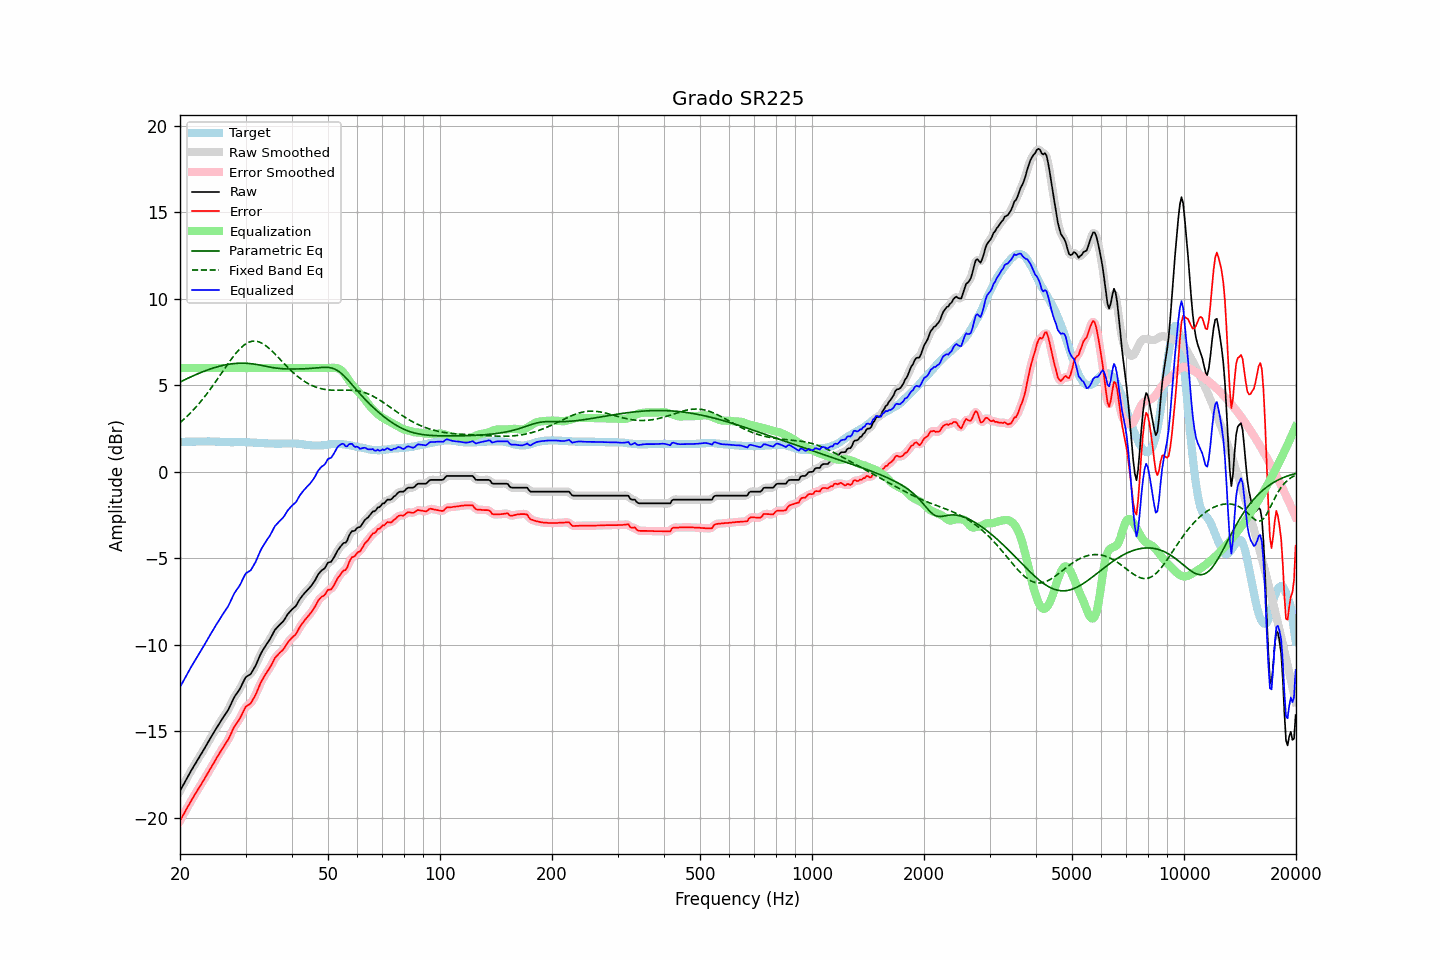

Source data for this figure (header and first rows):
frequency, raw, error, smoothed, error_smoothed, equalization, parametric_eq, fixed_band_eq, equalized_raw, equalized_smoothed, target
20.00, -18.46, -20.18, -18.46, -20.18, 6.00, 5.19, 2.84, -12.46, -12.46, 1.73
20.20, -18.29, -20.01, -18.29, -20.01, 6.00, 5.24, 2.92, -12.29, -12.29, 1.73
20.40, -18.11, -19.84, -18.11, -19.85, 6.00, 5.28, 3.00, -12.11, -12.11, 1.73
20.61, -17.95, -19.69, -17.95, -19.68, 6.00, 5.33, 3.09, -11.95, -11.95, 1.74
20.81, -17.77, -19.51, -17.78, -19.51, 6.00, 5.37, 3.17, -11.77, -11.78, 1.74
21.02, -17.61, -19.34, -17.61, -19.35, 6.00, 5.42, 3.26, -11.61, -11.61, 1.74
21.23, -17.45, -19.18, -17.44, -19.18, 6.00, 5.46, 3.36, -11.45, -11.44, 1.74
21.44, -17.27, -19.02, -17.28, -19.02, 6.00, 5.50, 3.45, -11.27, -11.28, 1.75
21.66, -17.12, -18.87, -17.12, -18.86, 6.00, 5.55, 3.55, -11.12, -11.12, 1.75
21.87, -16.95, -18.70, -16.95, -18.70, 6.00, 5.59, 3.65, -10.95, -10.95, 1.75
22.09, -16.79, -18.54, -16.80, -18.55, 6.00, 5.63, 3.75, -10.79, -10.80, 1.75
22.31, -16.64, -18.40, -16.64, -18.40, 6.00, 5.67, 3.86, -10.64, -10.64, 1.76
22.54, -16.50, -18.25, -16.50, -18.25, 6.00, 5.71, 3.97, -10.50, -10.50, 1.75
22.76, -16.34, -18.10, -16.35, -18.10, 6.00, 5.75, 4.08, -10.34, -10.35, 1.76
22.99, -16.20, -17.95, -16.19, -17.95, 6.00, 5.78, 4.19, -10.20, -10.19, 1.76
23.22, -16.04, -17.79, -16.04, -17.79, 6.00, 5.82, 4.31, -10.04, -10.04, 1.76
23.45, -15.88, -17.63, -15.88, -17.64, 6.00, 5.85, 4.43, -9.88, -9.88, 1.76
23.69, -15.72, -17.48, -15.72, -17.48, 6.00, 5.89, 4.55, -9.72, -9.72, 1.76
23.92, -15.55, -17.32, -15.55, -17.32, 6.00, 5.92, 4.67, -9.55, -9.55, 1.77
24.16, -15.39, -17.15, -15.40, -17.16, 6.00, 5.95, 4.80, -9.39, -9.40, 1.76
24.40, -15.23, -16.99, -15.24, -17.00, 6.00, 5.98, 4.93, -9.23, -9.24, 1.76
24.65, -15.09, -16.85, -15.08, -16.84, 6.00, 6.01, 5.06, -9.09, -9.08, 1.76
24.89, -14.92, -16.67, -14.93, -16.68, 6.00, 6.04, 5.19, -8.92, -8.93, 1.75
25.14, -14.77, -16.52, -14.77, -16.52, 6.00, 6.07, 5.32, -8.77, -8.77, 1.75
25.39, -14.62, -16.36, -14.62, -16.36, 6.00, 6.10, 5.46, -8.62, -8.62, 1.74
25.65, -14.48, -16.21, -14.48, -16.21, 6.00, 6.12, 5.59, -8.48, -8.48, 1.74
25.91, -14.33, -16.06, -14.33, -16.06, 6.00, 6.14, 5.73, -8.33, -8.33, 1.73
26.16, -14.18, -15.91, -14.19, -15.91, 6.00, 6.16, 5.87, -8.18, -8.19, 1.73
26.43, -14.05, -15.77, -14.05, -15.77, 6.00, 6.18, 6.00, -8.05, -8.05, 1.72
26.69, -13.91, -15.62, -13.91, -15.63, 6.00, 6.20, 6.14, -7.91, -7.91, 1.72
26.96, -13.77, -15.49, -13.75, -15.47, 6.00, 6.22, 6.27, -7.77, -7.75, 1.72
27.23, -13.58, -15.30, -13.57, -15.29, 6.00, 6.23, 6.40, -7.58, -7.57, 1.72
27.50, -13.38, -15.08, -13.38, -15.09, 6.00, 6.25, 6.53, -7.38, -7.38, 1.71
27.77, -13.17, -14.88, -13.18, -14.89, 6.00, 6.26, 6.65, -7.17, -7.18, 1.71
28.05, -13.00, -14.71, -13.01, -14.72, 6.00, 6.27, 6.77, -7.00, -7.01, 1.72
28.33, -12.86, -14.57, -12.86, -14.58, 6.00, 6.27, 6.88, -6.86, -6.86, 1.72
28.62, -12.73, -14.45, -12.73, -14.45, 6.00, 6.28, 6.99, -6.73, -6.73, 1.72
28.90, -12.60, -14.31, -12.58, -14.30, 6.00, 6.28, 7.09, -6.60, -6.58, 1.72
29.19, -12.42, -14.13, -12.41, -14.13, 6.00, 6.29, 7.18, -6.42, -6.41, 1.72
29.48, -12.21, -13.93, -12.21, -13.93, 6.00, 6.29, 7.27, -6.21, -6.21, 1.72
29.78, -12.03, -13.75, -12.03, -13.75, 6.00, 6.28, 7.34, -6.03, -6.03, 1.72
30.08, -11.87, -13.58, -11.89, -13.61, 6.00, 6.28, 7.41, -5.87, -5.89, 1.71
30.38, -11.81, -13.51, -11.81, -13.52, 6.00, 6.27, 7.46, -5.81, -5.81, 1.71
30.68, -11.76, -13.46, -11.75, -13.45, 6.00, 6.27, 7.50, -5.76, -5.75, 1.71
30.99, -11.70, -13.39, -11.67, -13.37, 6.00, 6.26, 7.53, -5.70, -5.67, 1.70
31.30, -11.54, -13.24, -11.55, -13.24, 6.00, 6.25, 7.55, -5.54, -5.55, 1.70
31.61, -11.38, -13.06, -11.39, -13.08, 6.00, 6.23, 7.56, -5.38, -5.39, 1.69
31.93, -11.22, -12.91, -11.20, -12.89, 6.00, 6.22, 7.56, -5.22, -5.20, 1.69
32.24, -11.00, -12.68, -11.01, -12.68, 6.00, 6.20, 7.54, -5.00, -5.01, 1.68
32.57, -10.80, -12.47, -10.79, -12.47, 6.00, 6.19, 7.52, -4.80, -4.79, 1.67
32.89, -10.57, -12.24, -10.59, -12.25, 6.00, 6.17, 7.48, -4.57, -4.59, 1.67
33.22, -10.40, -12.06, -10.40, -12.06, 6.00, 6.15, 7.44, -4.40, -4.40, 1.67
33.55, -10.24, -11.90, -10.24, -11.89, 6.00, 6.13, 7.38, -4.24, -4.24, 1.66
33.89, -10.09, -11.73, -10.09, -11.74, 6.00, 6.11, 7.32, -4.09, -4.09, 1.65
34.23, -9.95, -11.59, -9.95, -11.60, 6.00, 6.09, 7.25, -3.95, -3.95, 1.65
34.57, -9.82, -11.45, -9.81, -11.45, 6.00, 6.07, 7.17, -3.82, -3.81, 1.64
34.92, -9.68, -11.32, -9.67, -11.31, 6.00, 6.06, 7.09, -3.68, -3.67, 1.64
35.27, -9.51, -11.15, -9.50, -11.14, 6.00, 6.04, 7.01, -3.51, -3.50, 1.64
35.62, -9.33, -10.96, -9.33, -10.96, 6.00, 6.02, 6.92, -3.33, -3.33, 1.64
35.97, -9.15, -10.77, -9.17, -10.80, 6.00, 6.01, 6.82, -3.15, -3.17, 1.63
... 635 more rows
